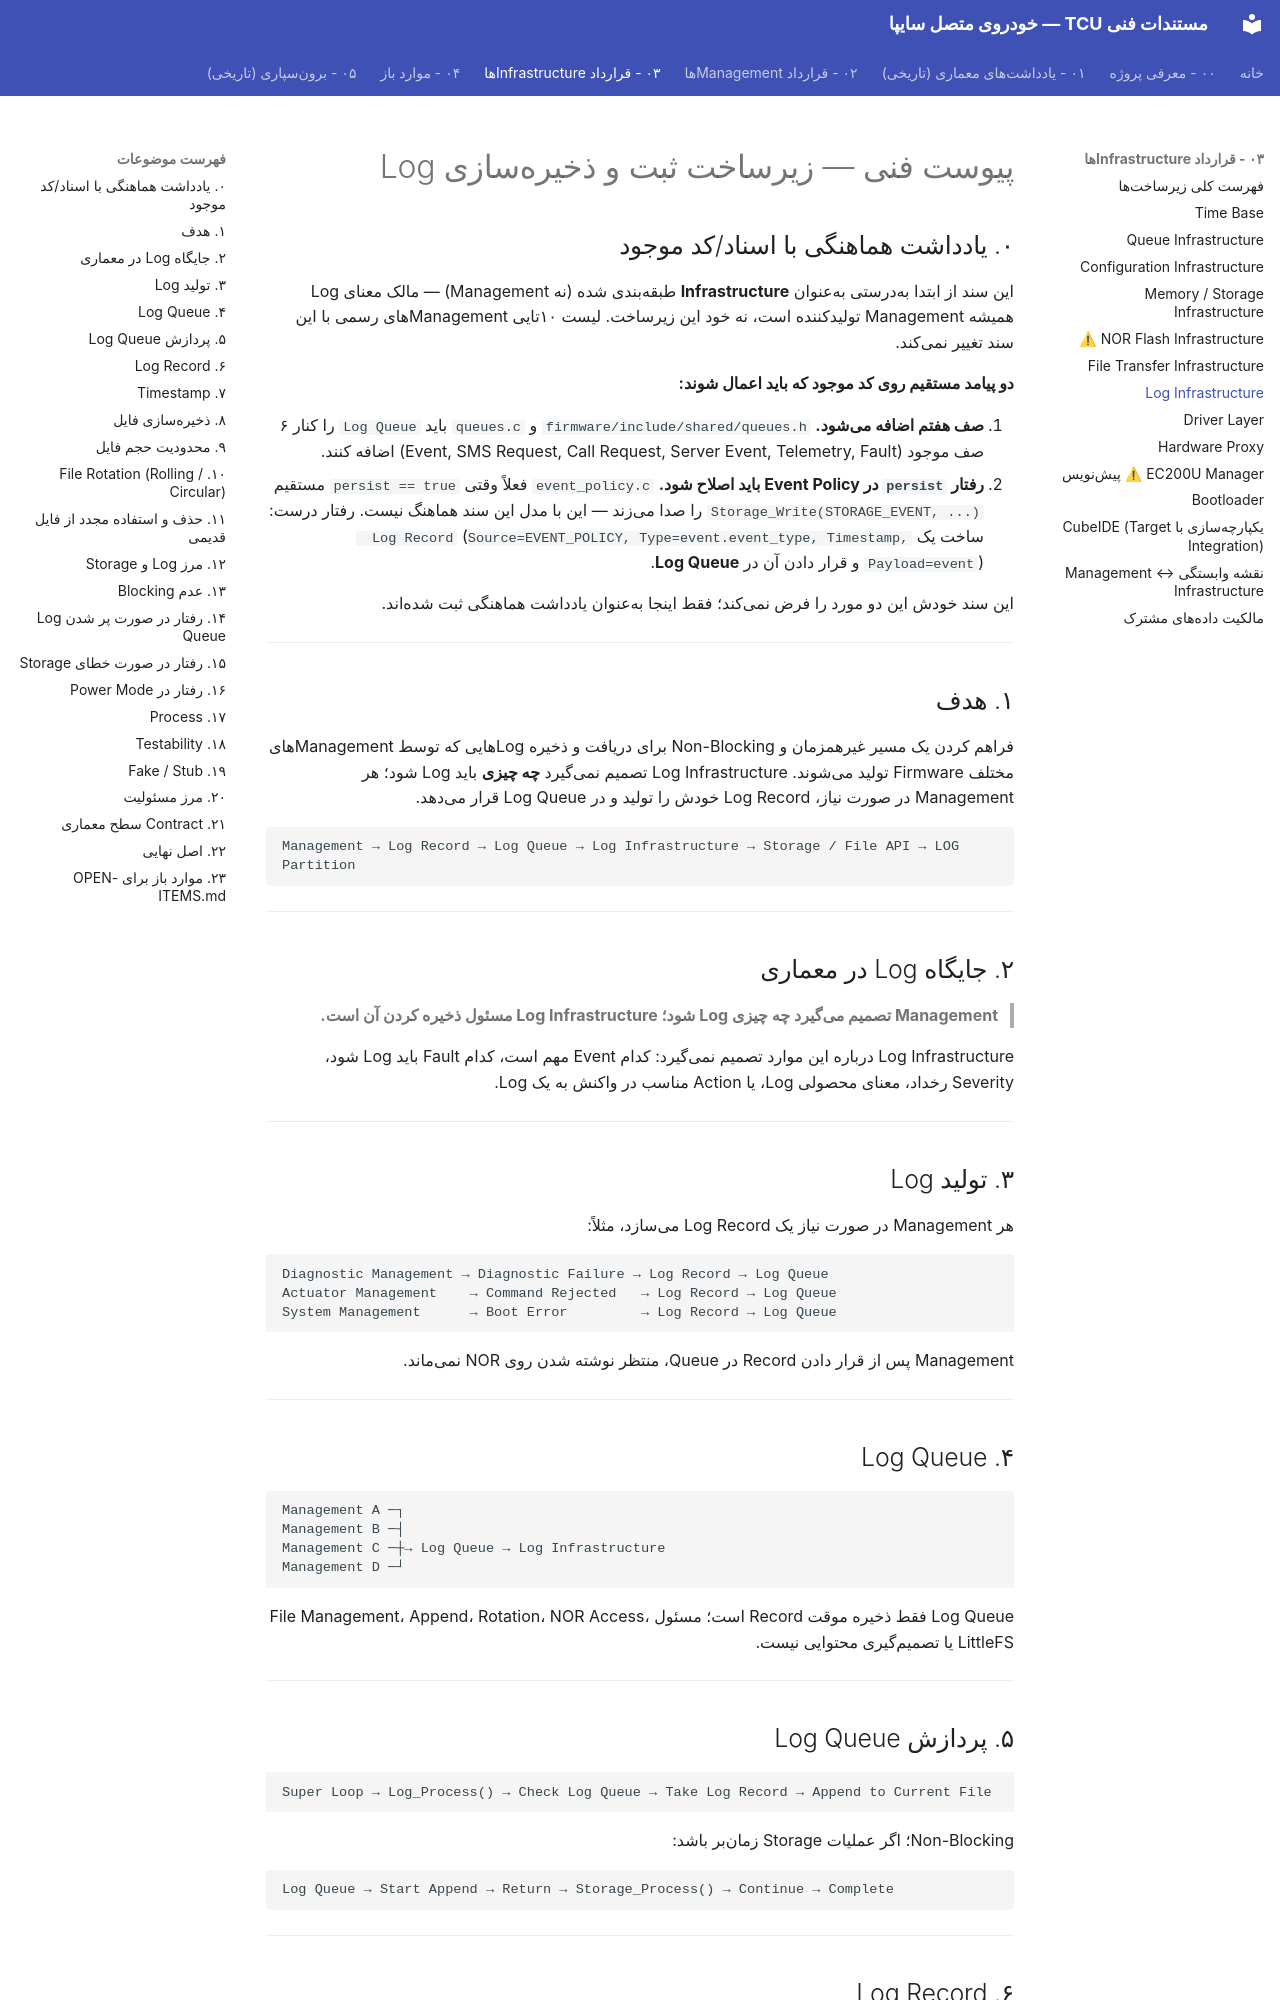

repository: Imnzarepour/stm32-git-practice · page: 03-infrastructure-contracts/log-infrastructure/index.html · generator: mkdocs

# پیوست فنی — زیرساخت ثبت و ذخیرهسازی Log

## ۰. یادداشت هماهنگی با اسناد/کد موجود

این سند از ابتدا بهدرستی بهعنوان **Infrastructure** طبقهبندی شده (نه Management) — مالک معنای Log همیشه Management تولیدکننده است، نه خود این زیرساخت. لیست ۱۰تایی Managementهای رسمی با این سند تغییر نمیکند.

**دو پیامد مستقیم روی کد موجود که باید اعمال شوند:**

1. **صف هفتم اضافه میشود.** `firmware/include/shared/queues.h` و `queues.c` باید `Log Queue` را کنار ۶ صف موجود (Event, SMS Request, Call Request, Server Event, Telemetry, Fault) اضافه کنند.
2. **رفتار `persist` در Event Policy باید اصلاح شود.** `event_policy.c` فعلاً وقتی `persist == true` مستقیم `Storage_Write(STORAGE_EVENT, ...)` را صدا میزند — این با مدل این سند هماهنگ نیست. رفتار درست: ساخت یک `Log Record` (`Source=EVENT_POLICY, Type=event.event_type, Timestamp, Payload=event`) و قرار دادن آن در **Log Queue**.

این سند خودش این دو مورد را فرض نمیکند؛ فقط اینجا بهعنوان یادداشت هماهنگی ثبت شدهاند.

---

## ۱. هدف

فراهم کردن یک مسیر غیرهمزمان و Non-Blocking برای دریافت و ذخیره Logهایی که توسط Managementهای مختلف Firmware تولید میشوند. Log Infrastructure تصمیم نمیگیرد **چه چیزی** باید Log شود؛ هر Management در صورت نیاز، Log Record خودش را تولید و در Log Queue قرار میدهد.

```text
Management → Log Record → Log Queue → Log Infrastructure → Storage / File API → LOG Partition
```

---

## ۲. جایگاه Log در معماری

> **Management تصمیم میگیرد چه چیزی Log شود؛ Log Infrastructure مسئول ذخیره کردن آن است.**

Log Infrastructure درباره این موارد تصمیم نمیگیرد: کدام Event مهم است، کدام Fault باید Log شود، Severity رخداد، معنای محصولی Log، یا Action مناسب در واکنش به یک Log.

---

## ۳. تولید Log

هر Management در صورت نیاز یک Log Record میسازد، مثلاً:

```text
Diagnostic Management → Diagnostic Failure → Log Record → Log Queue
Actuator Management    → Command Rejected   → Log Record → Log Queue
System Management      → Boot Error         → Log Record → Log Queue
```

Management پس از قرار دادن Record در Queue، منتظر نوشته شدن روی NOR نمیماند.

---
